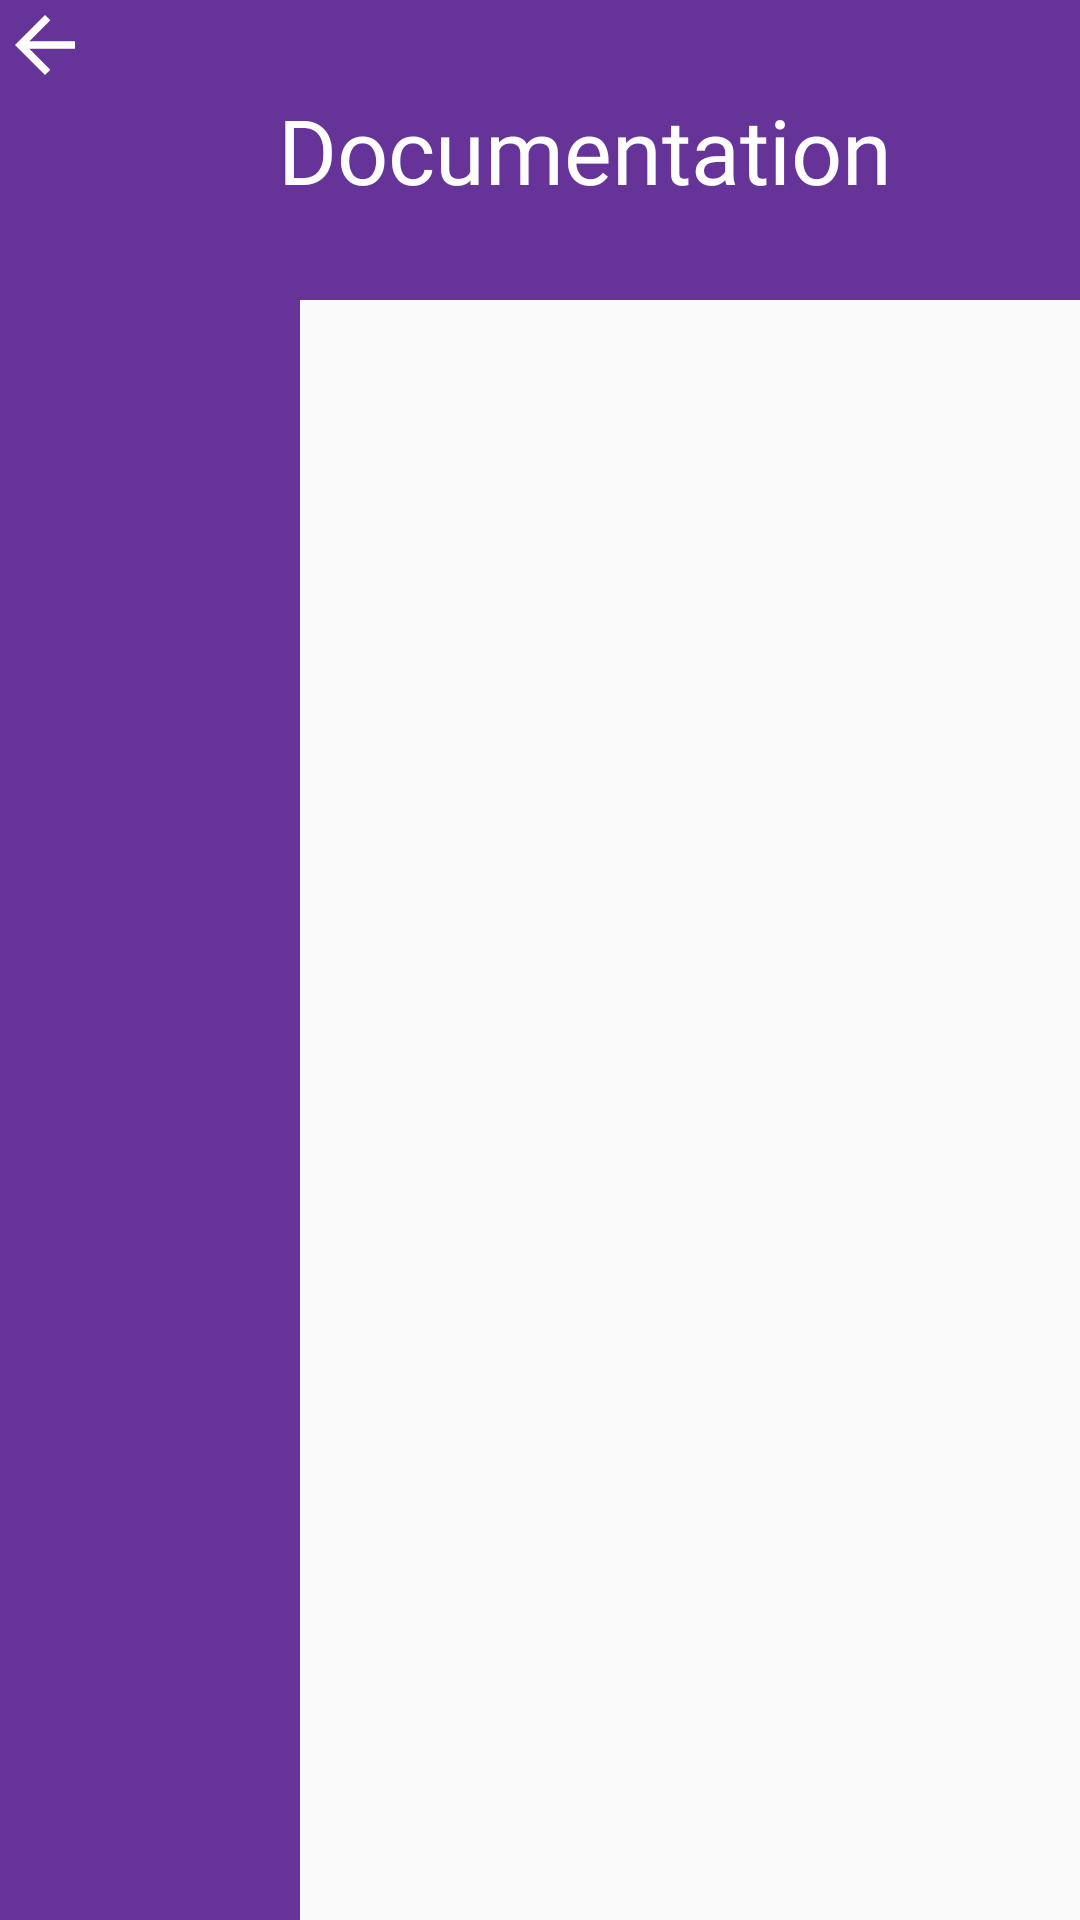

Layout XML and referenced resources for this Android screen:
<!-- AndroidManifest.xml: application theme AppTheme -->
<!-- res/layout/activity_documentation.xml -->
<?xml version="1.0" encoding="utf-8"?>
<RelativeLayout xmlns:android="http://schemas.android.com/apk/res/android"
    xmlns:app="http://schemas.android.com/apk/res-auto"
    xmlns:tools="http://schemas.android.com/tools"
    android:layout_width="match_parent"
    android:layout_height="match_parent"
    tools:context=".Documentation">
<LinearLayout
    android:layout_width="match_parent"
    android:layout_height="100dp"
   android:id="@+id/l1"
    android:background="@color/purple_500"
    android:orientation="horizontal">
    <ImageButton
        android:id="@+id/imageButton2"
        android:layout_width="wrap_content"

        android:layout_height="wrap_content"
        android:background="@drawable/ret"
        app:layout_constraintBottom_toBottomOf="@+id/imageView4"
        app:layout_constraintStart_toStartOf="parent"
        app:layout_constraintTop_toTopOf="parent"
        />
    <TextView
        android:layout_width="match_parent"
        android:layout_height="wrap_content"
        android:textColor="@color/white"
        android:fontFamily="@font/poppins_bold"
        android:textSize="30dp"
        android:text="Documentation"
        android:layout_gravity="center"
        android:gravity="center"/>


</LinearLayout>

        <LinearLayout
            android:layout_width="match_parent"
            android:layout_height="match_parent"
            android:layout_below="@+id/l1"
            android:orientation="vertical"
            >

<View
    android:layout_width="100dp"
    android:layout_height="match_parent"
    android:background="@color/purple_500">
</View>
        </LinearLayout>
           <ListView
               android:layout_width="match_parent"
               android:layout_height="match_parent"
               android:layout_below="@id/l1"
               android:divider="@android:color/transparent"
               android:dividerHeight="10dp"
               android:layout_marginLeft="20dp"
               android:id="@+id/lst"/>






</RelativeLayout>
<!-- resources referenced by this layout -->
<resources>
  <color name="purple_500">#663399</color>
  <color name="white">#FFFFFFFF</color>
  <!-- drawable ret (drawable) -->
  <vector android:height="30dp" android:tint="@color/white"
      android:viewportHeight="24.0" android:viewportWidth="24.0"
      android:width="30dp" xmlns:android="http://schemas.android.com/apk/res/android">
      <path android:fillColor="@color/white" android:pathData="M20,11H7.83l5.59,-5.59L12,4l-8,8 8,8 1.41,-1.41L7.83,13H20v-2z"/>
  </vector>
  <style name="AppTheme" parent="Theme.AppCompat.Light.NoActionBar">
          
          <item name="colorPrimary">@color/colorPrimary</item>
          <item name="colorPrimaryDark">@color/colorPrimaryDark</item>
          <item name="colorAccent">@color/colorAccent</item>
  
      </style>
  <color name="colorPrimary">#6200EE</color>
  <color name="colorPrimaryDark">#3700B3</color>
  <color name="colorAccent">#03DAC5</color>
</resources>
